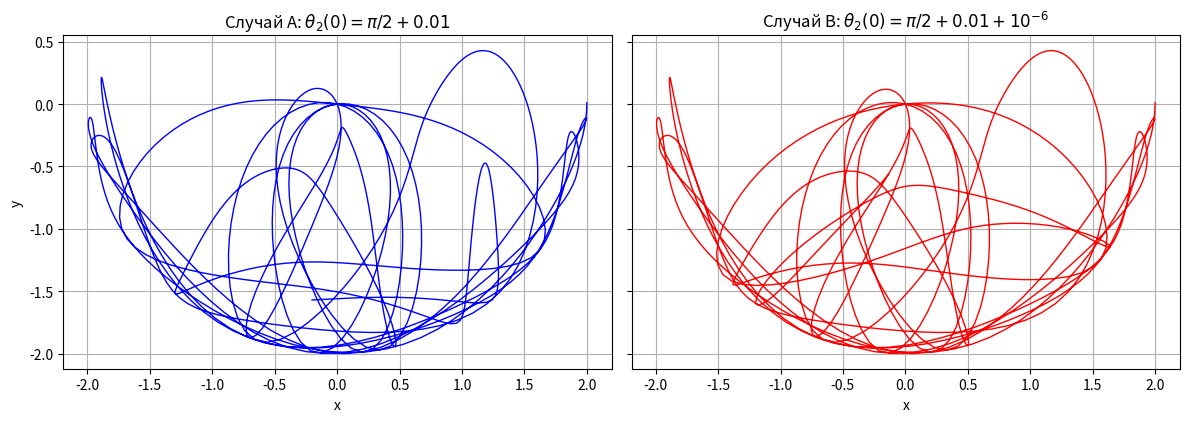
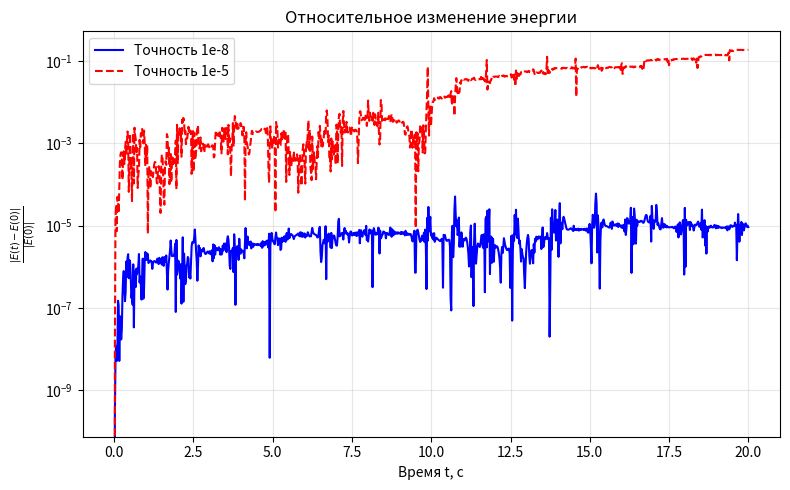

Recreate these plots in Python, in order.
import numpy as np
import matplotlib
matplotlib.use('Agg')  # Используем 'Agg' для сохранения графиков в файлы без окон
import matplotlib.pyplot as plt
from scipy.integrate import solve_ivp

# --- Параметры из таблицы ---
m1 = 1.0
m2 = 1.0
L1 = 1.0
L2 = 1.0
g = 9.81
t_span = (0, 20)
N = 1000
t_eval = np.linspace(t_span[0], t_span[1], N)
delta = 1e-6

# --- Функция правых частей (формулы 5.5) ---
def double_pendulum_rhs(t, y):
    theta1, omega1, theta2, omega2 = y
    delta_angles = theta1 - theta2
    
    den1 = L1 * (2 * m1 + m2 - m2 * np.cos(2 * delta_angles))
    den2 = L2 * (2 * m1 + m2 - m2 * np.cos(2 * delta_angles))
    
    d_omega1 = (-g * (2*m1 + m2) * np.sin(theta1) - m2 * g * np.sin(theta1 - 2*theta2) 
                - 2 * np.sin(delta_angles) * m2 * (omega2**2 * L2 + omega1**2 * L1 * np.cos(delta_angles))) / den1
    d_omega2 = (2 * np.sin(delta_angles) * (omega1**2 * L1 * (m1 + m2) 
                + g * (m1 + m2) * np.cos(theta1) + omega2**2 * L2 * m2 * np.cos(delta_angles))) / den2
    return [omega1, d_omega1, omega2, d_omega2]

# --- Функция для расчета полной механической энергии ---
def get_energy(y):
    theta1, omega1, theta2, omega2 = y
    T = (0.5 * (m1 + m2) * (L1 * omega1)**2 + 0.5 * m2 * (L2 * omega2)**2 
         + m2 * L1 * L2 * omega1 * omega2 * np.cos(theta1 - theta2))
    V = -(m1 + m2) * g * L1 * np.cos(theta1) - m2 * g * L2 * np.cos(theta2)
    return T + V

# ==========================================
# 1. Расчет случаев А и В
# ==========================================
y0_A = [np.pi/2, 0.0, np.pi/2 + 0.01, 0.0]
y0_B = [np.pi/2, 0.0, np.pi/2 + 0.01 + delta, 0.0]

# Интегрируем с высокой точностью
sol_A = solve_ivp(double_pendulum_rhs, t_span, y0_A, method='RK45', t_eval=t_eval, rtol=1e-8, atol=1e-8)
sol_B = solve_ivp(double_pendulum_rhs, t_span, y0_B, method='RK45', t_eval=t_eval, rtol=1e-8, atol=1e-8)

# Перевод в декартовы координаты (x2, y2) для нижнего груза
x2_A = L1 * np.sin(sol_A.y[0]) + L2 * np.sin(sol_A.y[2])
y2_A = -L1 * np.cos(sol_A.y[0]) - L2 * np.cos(sol_A.y[2])

x2_B = L1 * np.sin(sol_B.y[0]) + L2 * np.sin(sol_B.y[2])
y2_B = -L1 * np.cos(sol_B.y[0]) - L2 * np.cos(sol_B.y[2])

# ==========================================
# 2. Построение двух траекторий рядом
# ==========================================
fig, axes = plt.subplots(1, 2, figsize=(12, 6), sharex=True, sharey=True)

axes[0].plot(x2_A, y2_A, 'b-', lw=1)
axes[0].set_title(r"Случай A: $\theta_2(0) = \pi/2 + 0.01$")
axes[0].set_xlabel("x")
axes[0].set_ylabel("y")
axes[0].grid(True)
axes[0].set_aspect('equal')

axes[1].plot(x2_B, y2_B, 'r-', lw=1)
axes[1].set_title(r"Случай B: $\theta_2(0) = \pi/2 + 0.01 + 10^{-6}$")
axes[1].set_xlabel("x")
axes[1].grid(True)
axes[1].set_aspect('equal')

plt.tight_layout()
plt.savefig("task3_2_trajectories.png", dpi=150)
plt.close()

# ==========================================
# 3. Проверка сохранения энергии (1e-8 и 1e-5)
# ==========================================
E_A = np.array([get_energy(sol_A.y[:, i]) for i in range(len(sol_A.t))])
E_0 = E_A[0]

# Относительная ошибка для точности 1e-8
rel_error_8 = np.abs(E_A - E_0) / np.abs(E_0)

# Расчет с точностью 1e-5
sol_A_5 = solve_ivp(double_pendulum_rhs, t_span, y0_A, method='RK45', t_eval=t_eval, rtol=1e-5, atol=1e-5)
E_A_5 = np.array([get_energy(sol_A_5.y[:, i]) for i in range(len(sol_A_5.t))])
rel_error_5 = np.abs(E_A_5 - E_0) / np.abs(E_0)

fig_err, ax_err = plt.subplots(figsize=(8, 5))
ax_err.semilogy(sol_A.t, rel_error_8, 'b-', label='Точность 1e-8')
ax_err.semilogy(sol_A_5.t, rel_error_5, 'r--', label='Точность 1e-5')

ax_err.set_xlabel("Время t, с")
ax_err.set_ylabel(r"$\frac{|E(t) - E(0)|}{|E(0)|}$")
ax_err.set_title("Относительное изменение энергии")
ax_err.grid(True, which="both", alpha=0.3)
ax_err.legend()

plt.tight_layout()
plt.savefig("task3_2_energy_error.png", dpi=150)
plt.close()

print("Задание 3.2 выполнено!")
print("Сохранены файлы: 'task3_2_trajectories.png', 'task3_2_energy_error.png'")
